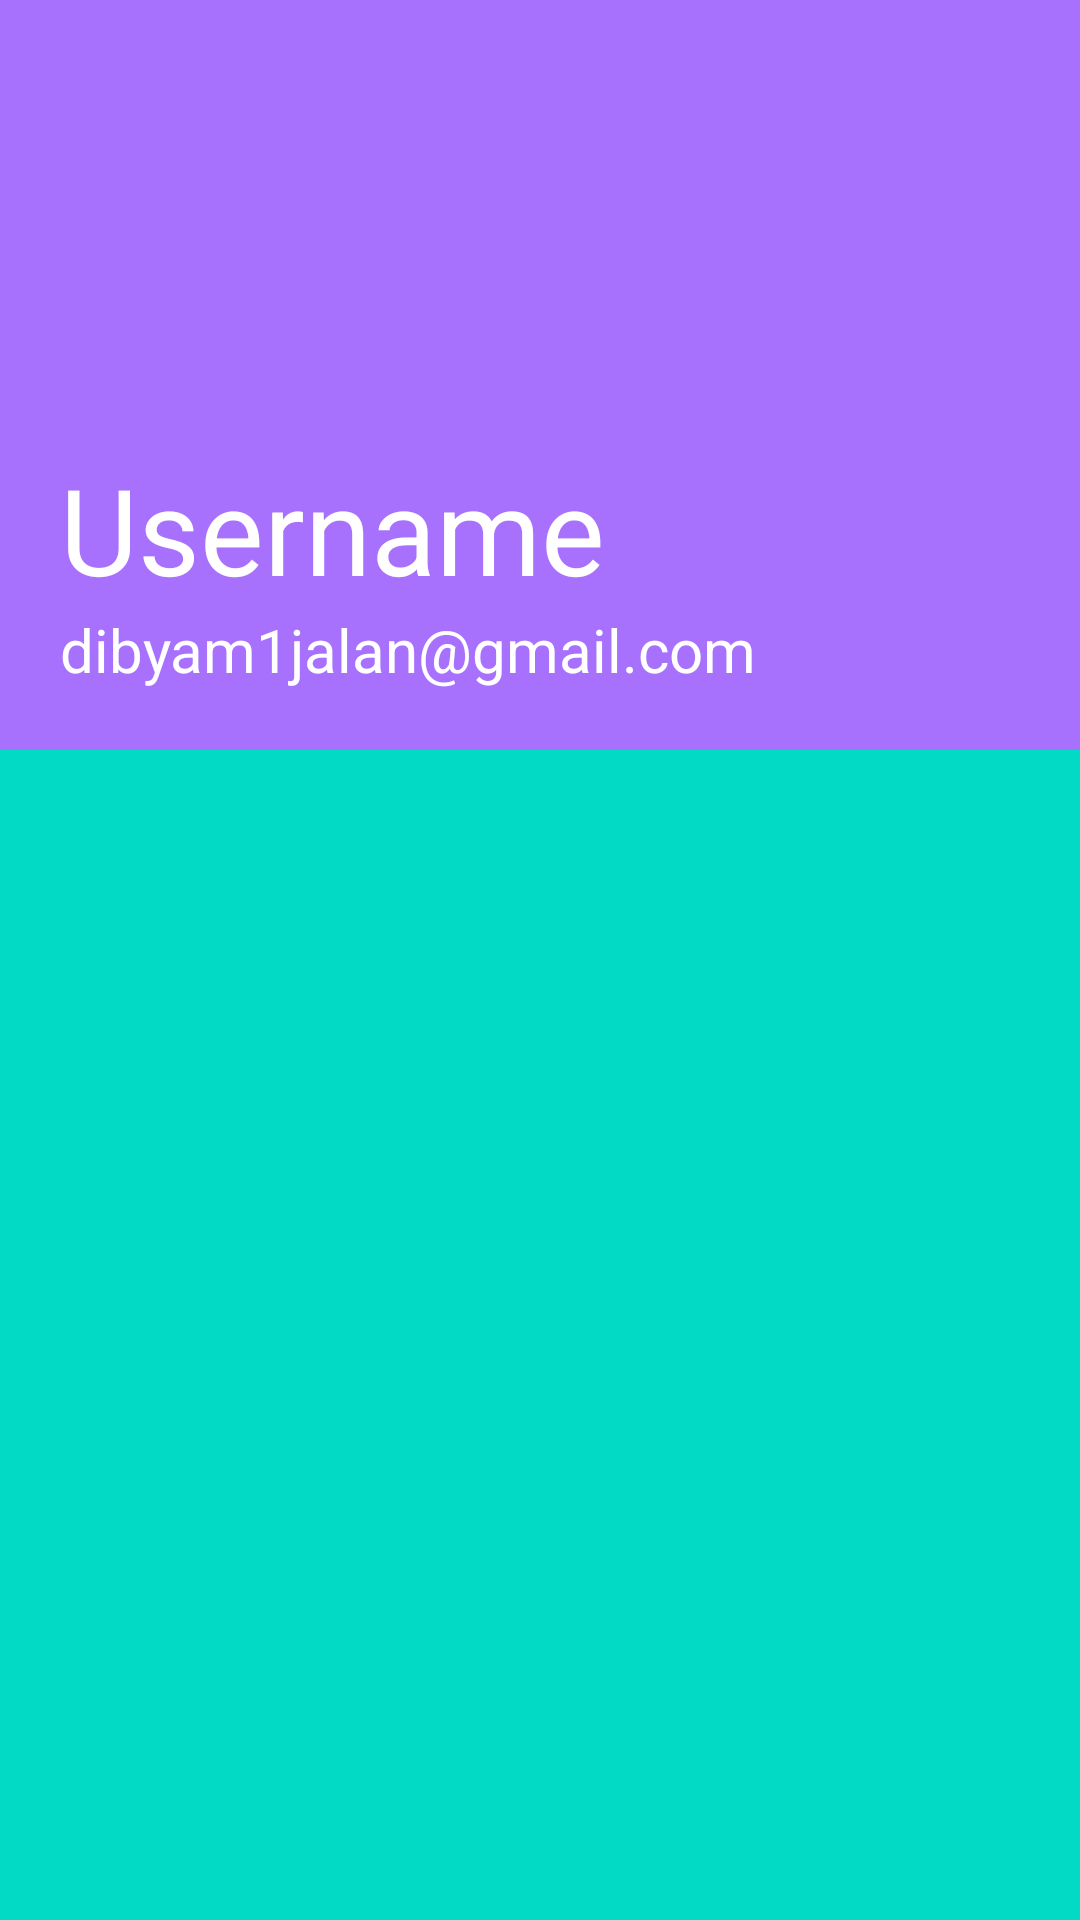

This screen was rendered from an Android layout file. Write that file and the resources it references.
<!-- AndroidManifest.xml: application theme Theme.Quiz -->
<!-- res/layout/header.xml -->
<?xml version="1.0" encoding="utf-8"?>
<androidx.appcompat.widget.LinearLayoutCompat xmlns:android="http://schemas.android.com/apk/res/android"
    android:layout_width="match_parent"
    android:layout_height="match_parent"
    android:orientation="vertical"
    android:background="@color/teal_200">

    <LinearLayout
        android:layout_width="match_parent"
        android:layout_height="250dp"
        android:background="#A771FE"
        android:padding="20dp"
        android:orientation="vertical"
        android:gravity="bottom">

        <TextView
            android:layout_width="wrap_content"
            android:layout_height="wrap_content"
            android:text="Username"
            android:textSize="40sp"
            android:textColor="@color/white"
            android:id="@+id/navUser"
            />
        <TextView
            android:layout_width="wrap_content"
            android:layout_height="wrap_content"
            android:text="dibyam1jalan@gmail.com"
            android:textSize="20sp"
            android:textColor="@color/white"
            android:id="@+id/navEmail"/>

    </LinearLayout>


</androidx.appcompat.widget.LinearLayoutCompat>
<!-- resources referenced by this layout -->
<resources>
  <style name="Theme.Quiz" parent="Theme.MaterialComponents.DayNight.NoActionBar">
          
          <item name="colorPrimary">@color/purple_500</item>
          <item name="colorPrimaryVariant">@color/purple_700</item>
          <item name="colorOnPrimary">@color/white</item>
          
          <item name="colorSecondary">@color/teal_200</item>
          <item name="colorSecondaryVariant">@color/teal_700</item>
          <item name="colorOnSecondary">@color/black</item>
          
          <item name="android:statusBarColor">?attr/colorPrimaryVariant</item>
          
      </style>
  <!-- not gathered from this repository: default colours our renderer supplied (Android Studio template values) -->
  <color name="purple_500">#FF6200EE</color>
  <color name="purple_700">#FF3700B3</color>
  <color name="teal_200">#FF03DAC5</color>
  <color name="teal_700">#FF018786</color>
  <color name="black">#FF000000</color>
  <color name="white">#FFFFFFFF</color>
</resources>
